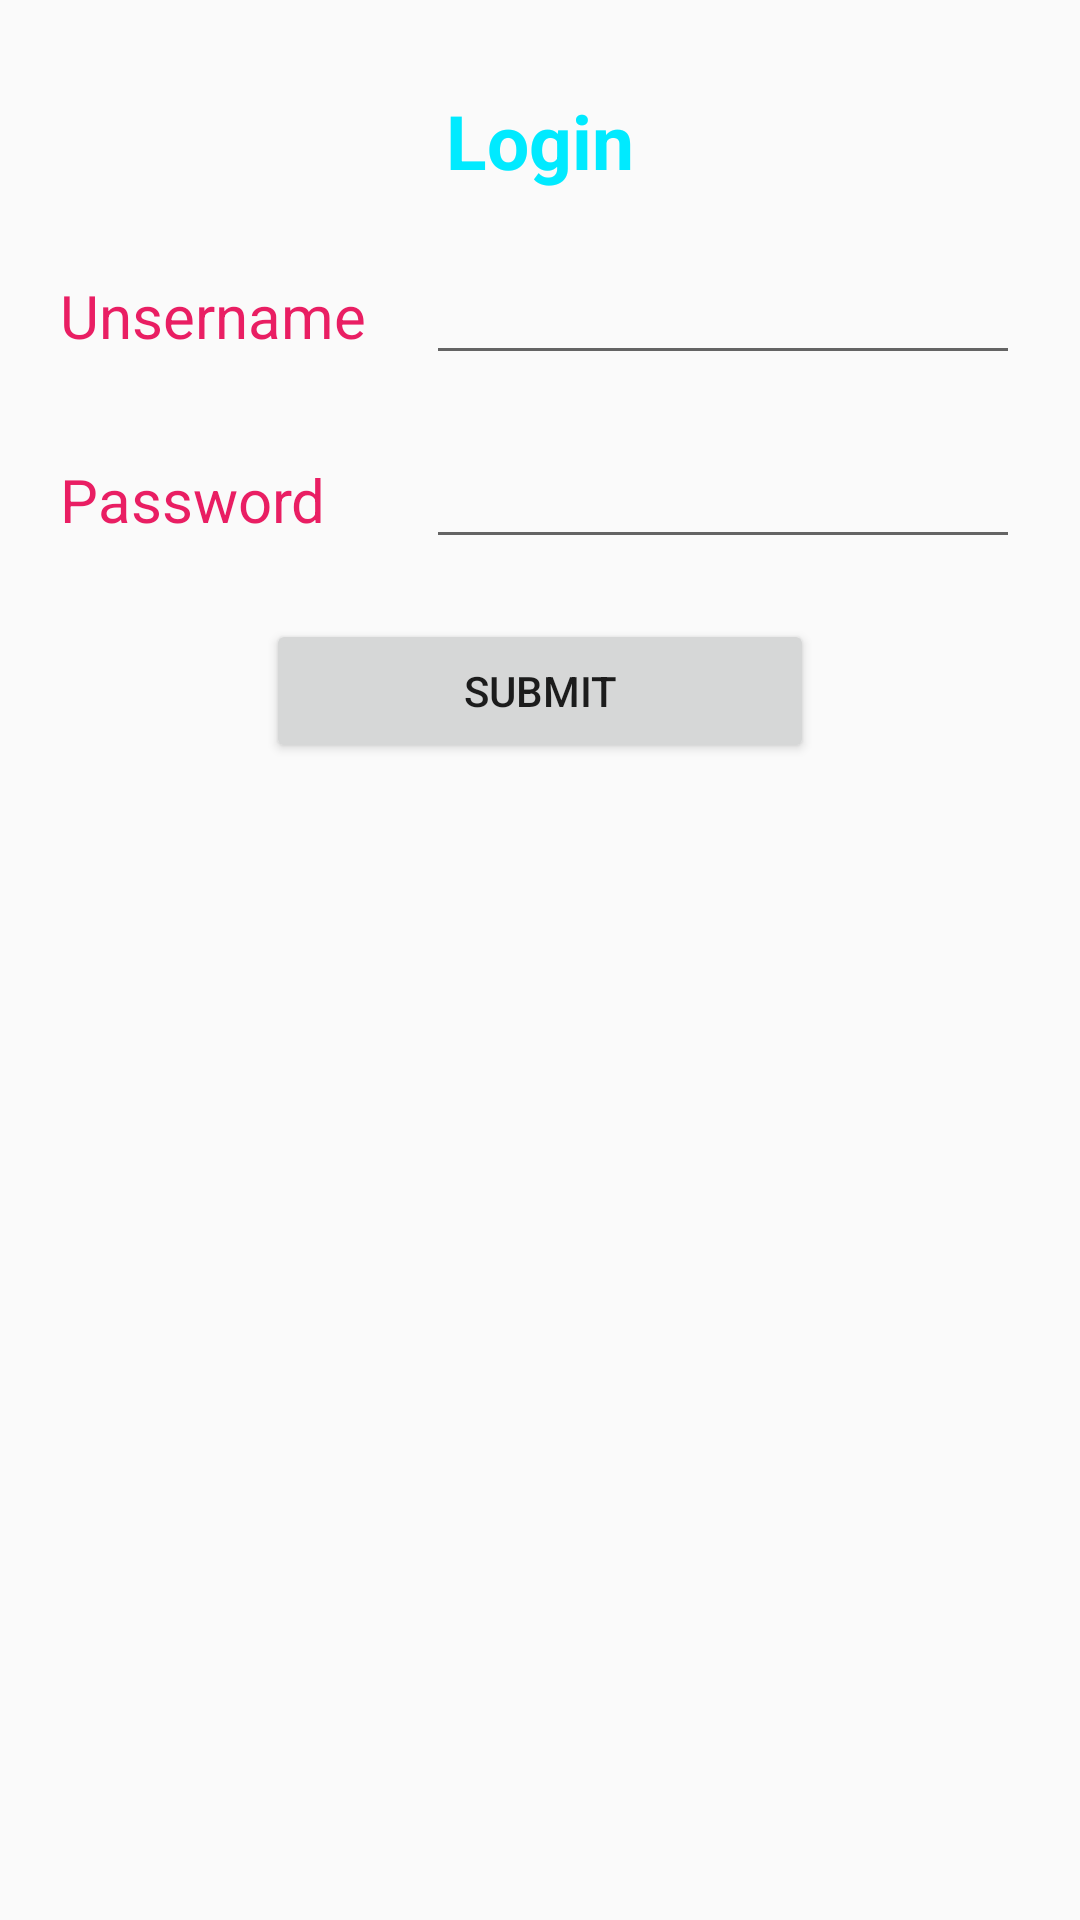

Reconstruct the res/layout file that produces this screen, plus the resources it refers to.
<!-- AndroidManifest.xml: application theme Theme.ProjectAplikasiMobile -->
<!-- res/layout/activity_table_layout.xml -->
<?xml version="1.0" encoding="utf-8"?>
<TableLayout xmlns:android="http://schemas.android.com/apk/res/android"
    xmlns:app="http://schemas.android.com/apk/res-auto"
    xmlns:tools="http://schemas.android.com/tools"
    android:layout_width="fill_parent"
    android:layout_height="fill_parent"
    tools:context=".TableLayout">
    <TableRow
        android:paddingTop="10dp"
        android:gravity="center"
        android:layout_marginTop="20dp">
        <TextView
            android:id="@+id/status"
            android:layout_width="wrap_content"
            android:layout_gravity="center"
            android:layout_span="2"
            android:text="Login"
            android:textColor="#00EAFF"
            android:textSize="25sp"
            android:textStyle="bold">
        </TextView>
    </TableRow>
    <TableRow
        android:layout_marginTop="20dip">
        <TextView
            android:layout_width="wrap_content"
            android:text="Unsername"
            android:textSize="20sp"
            android:textColor="#E91E63"
            android:layout_marginLeft="20dip">
        </TextView>
        <EditText
            android:id="@+id/screenName"
            android:layout_height="wrap_content"
            android:layout_marginLeft="20dip"
            android:layout_marginRight="20dip"
            android:layout_weight="1">
        </EditText>
    </TableRow>
    <TableRow
        android:layout_marginTop="20dip">
        <TextView
            android:layout_width="wrap_content"
            android:text="Password"
            android:textSize="20sp"
            android:textColor="#E91E63"
            android:layout_marginLeft="20dip">
        </TextView>
        <EditText
            android:id="@+id/password"
            android:layout_height="wrap_content"
            android:layout_marginLeft="20dip"
            android:layout_marginRight="20dip"
            android:layout_weight="1">
        </EditText>
    </TableRow>
    <TableRow
        android:gravity="center"
        android:layout_marginTop="20dip">
        <Button
            android:text="Submit"
            android:clickable="true"
            android:layout_width="wrap_content"
            android:layout_height="wrap_content"
            android:id="@+id/save"
            android:layout_span="2">
        </Button>
    </TableRow>
</TableLayout>
<!-- resources referenced by this layout -->
<resources>
  <style name="Theme.ProjectAplikasiMobile" parent="Theme.AppCompat.Light.DarkActionBar">
          
          <item name="colorPrimary">@color/purple_500</item>
          <item name="colorPrimaryDark">@color/purple_700</item>
          <item name="colorAccent">@color/teal_200</item>
          
      </style>
  <!-- not gathered from this repository: default colours our renderer supplied (Android Studio template values) -->
  <color name="purple_500">#FF6200EE</color>
  <color name="purple_700">#FF3700B3</color>
  <color name="teal_200">#FF03DAC5</color>
</resources>
